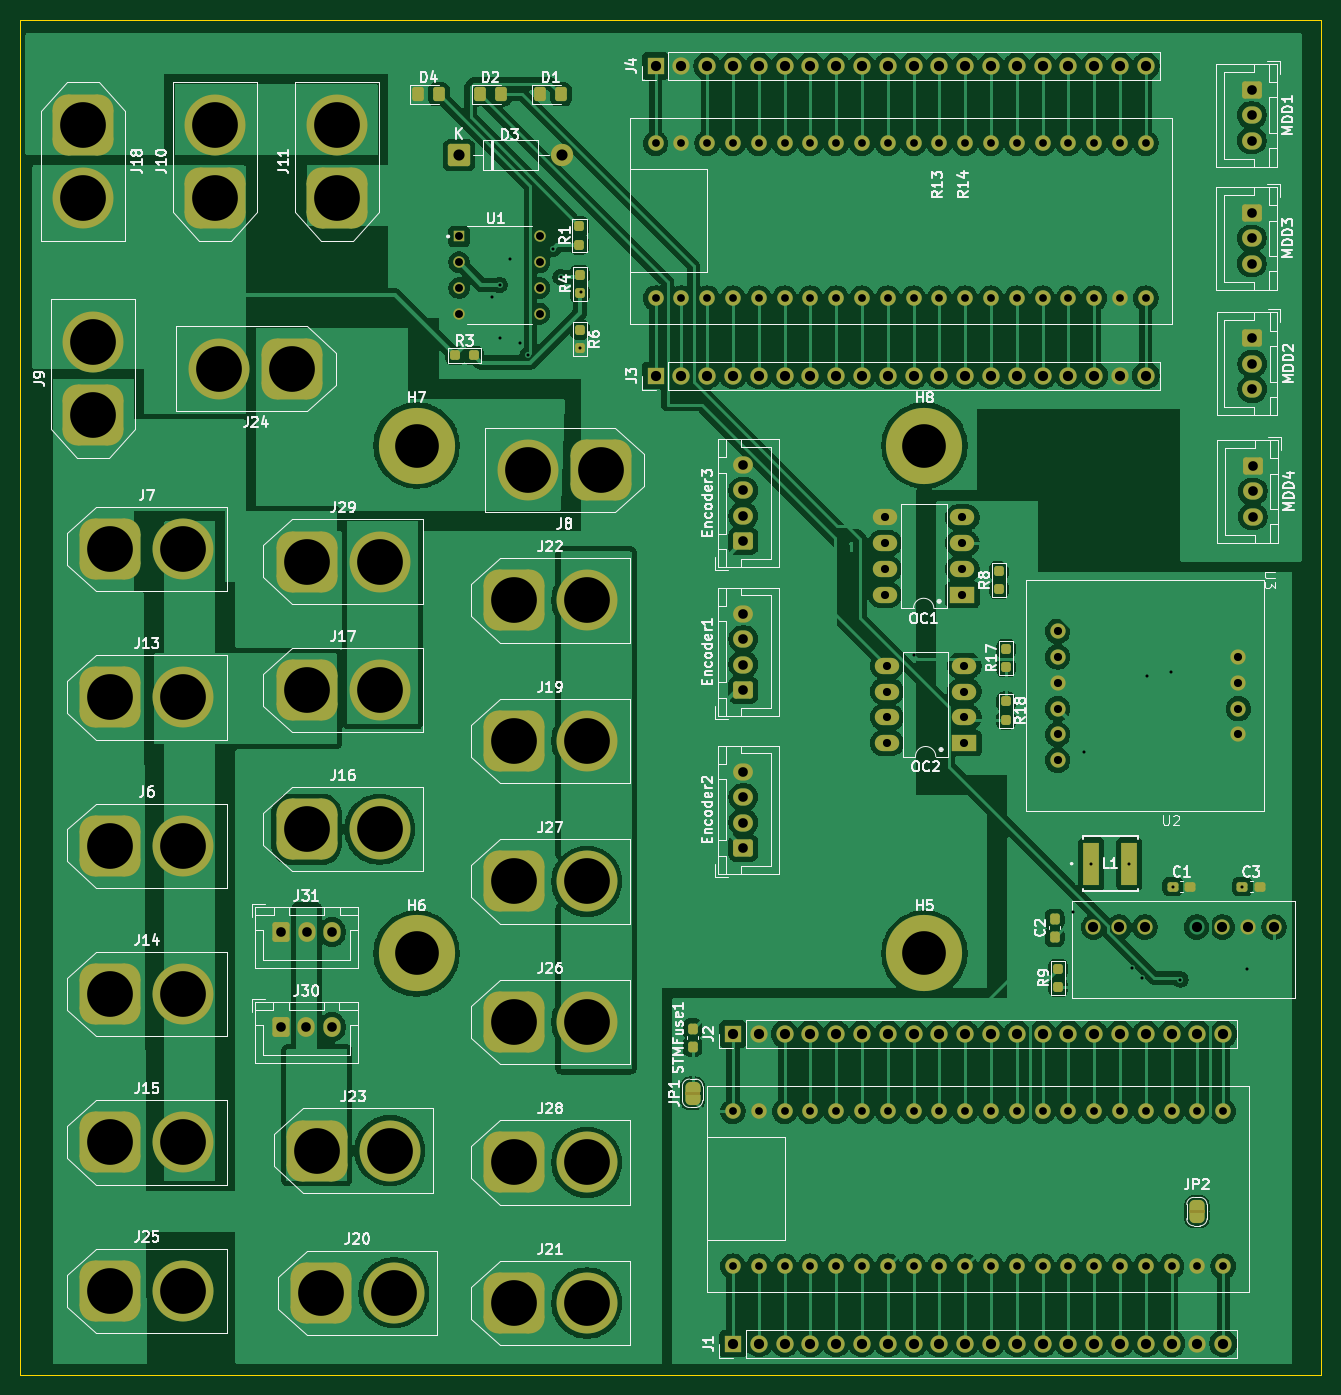
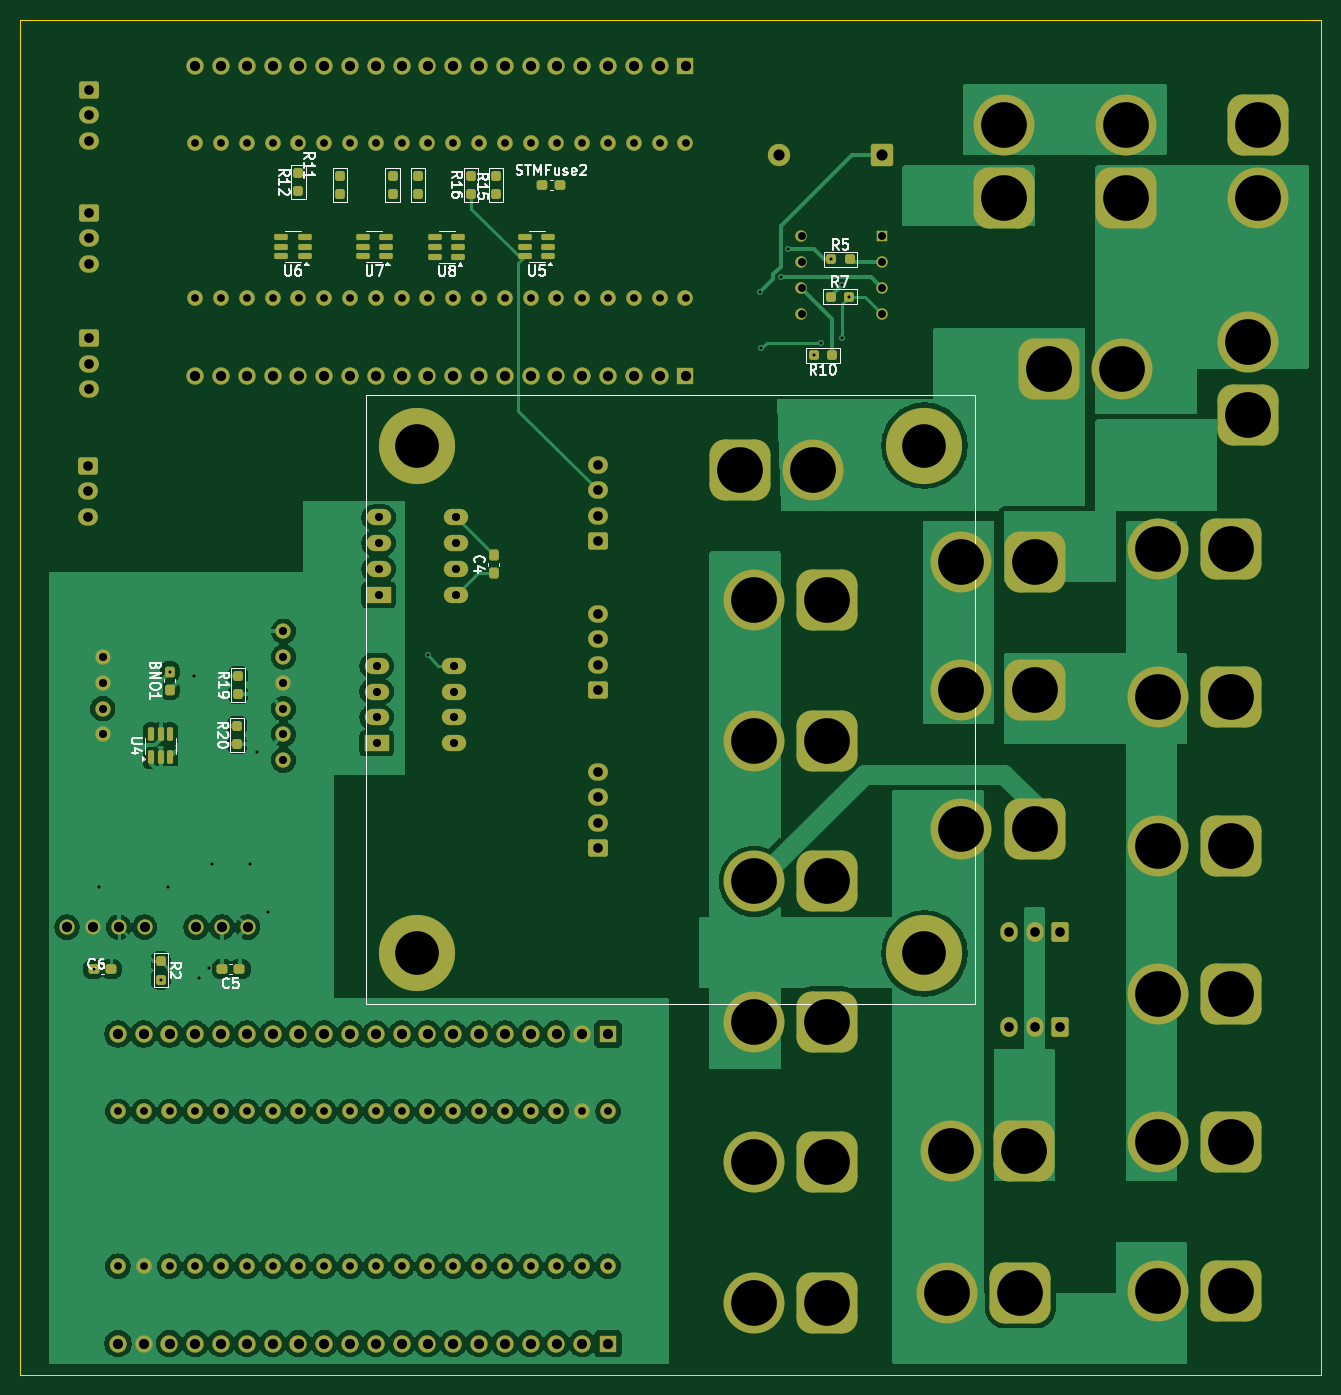
Circuit board: 11 layer files. Board 128.0 x 133.4 mm.
- bottom_copper: RCUP_BASE_PCB_2-B_Cu.gbr (201147 bytes)
- bottom_mask: RCUP_BASE_PCB_2-B_Mask.gbr (14056 bytes)
- paste: RCUP_BASE_PCB_2-B_Paste.gbr (4250 bytes)
- bottom_silk: RCUP_BASE_PCB_2-B_Silkscreen.gbr (36288 bytes)
- outline: RCUP_BASE_PCB_2-Edge_Cuts.gbr (615 bytes)
- top_copper: RCUP_BASE_PCB_2-F_Cu.gbr (304691 bytes)
- top_mask: RCUP_BASE_PCB_2-F_Mask.gbr (14266 bytes)
- paste: RCUP_BASE_PCB_2-F_Paste.gbr (2932 bytes)
- top_silk: RCUP_BASE_PCB_2-F_Silkscreen.gbr (121350 bytes)
- drill: RCUP_BASE_PCB_2-NPTH.drl (265 bytes)
- drill: RCUP_BASE_PCB_2-PTH.drl (5410 bytes)

=== bottom_copper: RCUP_BASE_PCB_2-B_Cu.gbr (201147 bytes, source omitted) ===
=== bottom_mask: RCUP_BASE_PCB_2-B_Mask.gbr (14056 bytes, source omitted) ===
=== paste: RCUP_BASE_PCB_2-B_Paste.gbr ===
%TF.GenerationSoftware,KiCad,Pcbnew,9.0.2*%
%TF.CreationDate,2025-11-07T19:27:09+05:30*%
%TF.ProjectId,RCUP_BASE_PCB_2,52435550-5f42-4415-9345-5f5043425f32,rev?*%
%TF.SameCoordinates,Original*%
%TF.FileFunction,Paste,Bot*%
%TF.FilePolarity,Positive*%
%FSLAX46Y46*%
G04 Gerber Fmt 4.6, Leading zero omitted, Abs format (unit mm)*
G04 Created by KiCad (PCBNEW 9.0.2) date 2025-11-07 19:27:09*
%MOMM*%
%LPD*%
G01*
G04 APERTURE LIST*
G04 Aperture macros list*
%AMRoundRect*
0 Rectangle with rounded corners*
0 $1 Rounding radius*
0 $2 $3 $4 $5 $6 $7 $8 $9 X,Y pos of 4 corners*
0 Add a 4 corners polygon primitive as box body*
4,1,4,$2,$3,$4,$5,$6,$7,$8,$9,$2,$3,0*
0 Add four circle primitives for the rounded corners*
1,1,$1+$1,$2,$3*
1,1,$1+$1,$4,$5*
1,1,$1+$1,$6,$7*
1,1,$1+$1,$8,$9*
0 Add four rect primitives between the rounded corners*
20,1,$1+$1,$2,$3,$4,$5,0*
20,1,$1+$1,$4,$5,$6,$7,0*
20,1,$1+$1,$6,$7,$8,$9,0*
20,1,$1+$1,$8,$9,$2,$3,0*%
G04 Aperture macros list end*
%ADD10RoundRect,0.237500X0.237500X-0.300000X0.237500X0.300000X-0.237500X0.300000X-0.237500X-0.300000X0*%
%ADD11RoundRect,0.237500X0.237500X-0.250000X0.237500X0.250000X-0.237500X0.250000X-0.237500X-0.250000X0*%
%ADD12RoundRect,0.237500X0.237500X-0.287500X0.237500X0.287500X-0.237500X0.287500X-0.237500X-0.287500X0*%
%ADD13RoundRect,0.237500X0.287500X0.237500X-0.287500X0.237500X-0.287500X-0.237500X0.287500X-0.237500X0*%
%ADD14RoundRect,0.150000X-0.512500X-0.150000X0.512500X-0.150000X0.512500X0.150000X-0.512500X0.150000X0*%
%ADD15RoundRect,0.237500X-0.250000X-0.237500X0.250000X-0.237500X0.250000X0.237500X-0.250000X0.237500X0*%
%ADD16RoundRect,0.237500X0.250000X0.237500X-0.250000X0.237500X-0.250000X-0.237500X0.250000X-0.237500X0*%
%ADD17RoundRect,0.237500X0.300000X0.237500X-0.300000X0.237500X-0.300000X-0.237500X0.300000X-0.237500X0*%
%ADD18RoundRect,0.237500X-0.237500X0.250000X-0.237500X-0.250000X0.237500X-0.250000X0.237500X0.250000X0*%
%ADD19RoundRect,0.237500X-0.300000X-0.237500X0.300000X-0.237500X0.300000X0.237500X-0.300000X0.237500X0*%
%ADD20RoundRect,0.150000X0.150000X-0.512500X0.150000X0.512500X-0.150000X0.512500X-0.150000X-0.512500X0*%
G04 APERTURE END LIST*
D10*
%TO.C,C4*%
X197250000Y-67112500D03*
X197250000Y-65387500D03*
%TD*%
D11*
%TO.C,R14*%
X204660000Y-29825000D03*
X204660000Y-28000000D03*
%TD*%
%TO.C,R11*%
X212345000Y-29825000D03*
X212345000Y-28000000D03*
%TD*%
D12*
%TO.C,BNO1*%
X229148600Y-78606700D03*
X229148600Y-76856700D03*
%TD*%
D13*
%TO.C,STMFuse2*%
X192440000Y-28912500D03*
X190690000Y-28912500D03*
%TD*%
D11*
%TO.C,R20*%
X222493800Y-83989600D03*
X222493800Y-82164600D03*
%TD*%
%TO.C,R16*%
X199440833Y-29825000D03*
X199440833Y-28000000D03*
%TD*%
D14*
%TO.C,U8*%
X200725000Y-36000000D03*
X200725000Y-35050000D03*
X200725000Y-34100000D03*
X203000000Y-34100000D03*
X203000000Y-35050000D03*
X203000000Y-36000000D03*
%TD*%
D11*
%TO.C,R12*%
X216460000Y-29562500D03*
X216460000Y-27737500D03*
%TD*%
D15*
%TO.C,R10*%
X163925300Y-45709400D03*
X165750300Y-45709400D03*
%TD*%
D11*
%TO.C,R19*%
X222417600Y-79062000D03*
X222417600Y-77237000D03*
%TD*%
D16*
%TO.C,R5*%
X164020400Y-36264400D03*
X162195400Y-36264400D03*
%TD*%
D17*
%TO.C,C6*%
X236624700Y-106120000D03*
X234899700Y-106120000D03*
%TD*%
D16*
%TO.C,R7*%
X164082900Y-39914400D03*
X162257900Y-39914400D03*
%TD*%
D18*
%TO.C,R2*%
X230035000Y-105329300D03*
X230035000Y-107154300D03*
%TD*%
D11*
%TO.C,R15*%
X197040000Y-29825000D03*
X197040000Y-28000000D03*
%TD*%
D19*
%TO.C,C5*%
X222275000Y-106120000D03*
X224000000Y-106120000D03*
%TD*%
D14*
%TO.C,U5*%
X191862500Y-35950000D03*
X191862500Y-35000000D03*
X191862500Y-34050000D03*
X194137500Y-34050000D03*
X194137500Y-35000000D03*
X194137500Y-35950000D03*
%TD*%
%TO.C,U6*%
X215862500Y-35950000D03*
X215862500Y-35000000D03*
X215862500Y-34050000D03*
X218137500Y-34050000D03*
X218137500Y-35000000D03*
X218137500Y-35950000D03*
%TD*%
D11*
%TO.C,R13*%
X207200000Y-29825000D03*
X207200000Y-28000000D03*
%TD*%
D20*
%TO.C,U4*%
X230987600Y-85267800D03*
X230037600Y-85267800D03*
X229087600Y-85267800D03*
X229087600Y-82992800D03*
X230037600Y-82992800D03*
X230987600Y-82992800D03*
%TD*%
D14*
%TO.C,U7*%
X207862500Y-35950000D03*
X207862500Y-35000000D03*
X207862500Y-34050000D03*
X210137500Y-34050000D03*
X210137500Y-35000000D03*
X210137500Y-35950000D03*
%TD*%
M02*

=== bottom_silk: RCUP_BASE_PCB_2-B_Silkscreen.gbr (36288 bytes, source omitted) ===
=== outline: RCUP_BASE_PCB_2-Edge_Cuts.gbr ===
%TF.GenerationSoftware,KiCad,Pcbnew,9.0.2*%
%TF.CreationDate,2025-11-07T19:27:10+05:30*%
%TF.ProjectId,RCUP_BASE_PCB_2,52435550-5f42-4415-9345-5f5043425f32,rev?*%
%TF.SameCoordinates,Original*%
%TF.FileFunction,Profile,NP*%
%FSLAX46Y46*%
G04 Gerber Fmt 4.6, Leading zero omitted, Abs format (unit mm)*
G04 Created by KiCad (PCBNEW 9.0.2) date 2025-11-07 19:27:10*
%MOMM*%
%LPD*%
G01*
G04 APERTURE LIST*
%TA.AperFunction,Profile*%
%ADD10C,0.050000*%
%TD*%
G04 APERTURE END LIST*
D10*
X115820000Y-12700000D02*
X243840000Y-12700000D01*
X243840000Y-146050000D01*
X115820000Y-146050000D01*
X115820000Y-12700000D01*
M02*

=== top_copper: RCUP_BASE_PCB_2-F_Cu.gbr (304691 bytes, source omitted) ===
=== top_mask: RCUP_BASE_PCB_2-F_Mask.gbr (14266 bytes, source omitted) ===
=== paste: RCUP_BASE_PCB_2-F_Paste.gbr (2932 bytes, source withheld) ===
=== top_silk: RCUP_BASE_PCB_2-F_Silkscreen.gbr (121350 bytes, source omitted) ===
=== drill: RCUP_BASE_PCB_2-NPTH.drl ===
M48
; DRILL file {KiCad 9.0.2} date 2025-11-07T19:27:02+0530
; FORMAT={-:-/ absolute / inch / decimal}
; #@! TF.CreationDate,2025-11-07T19:27:02+05:30
; #@! TF.GenerationSoftware,Kicad,Pcbnew,9.0.2
; #@! TF.FileFunction,NonPlated,1,2,NPTH
FMAT,2
INCH
%
G90
G05
M30

=== drill: RCUP_BASE_PCB_2-PTH.drl (5410 bytes, source omitted) ===
